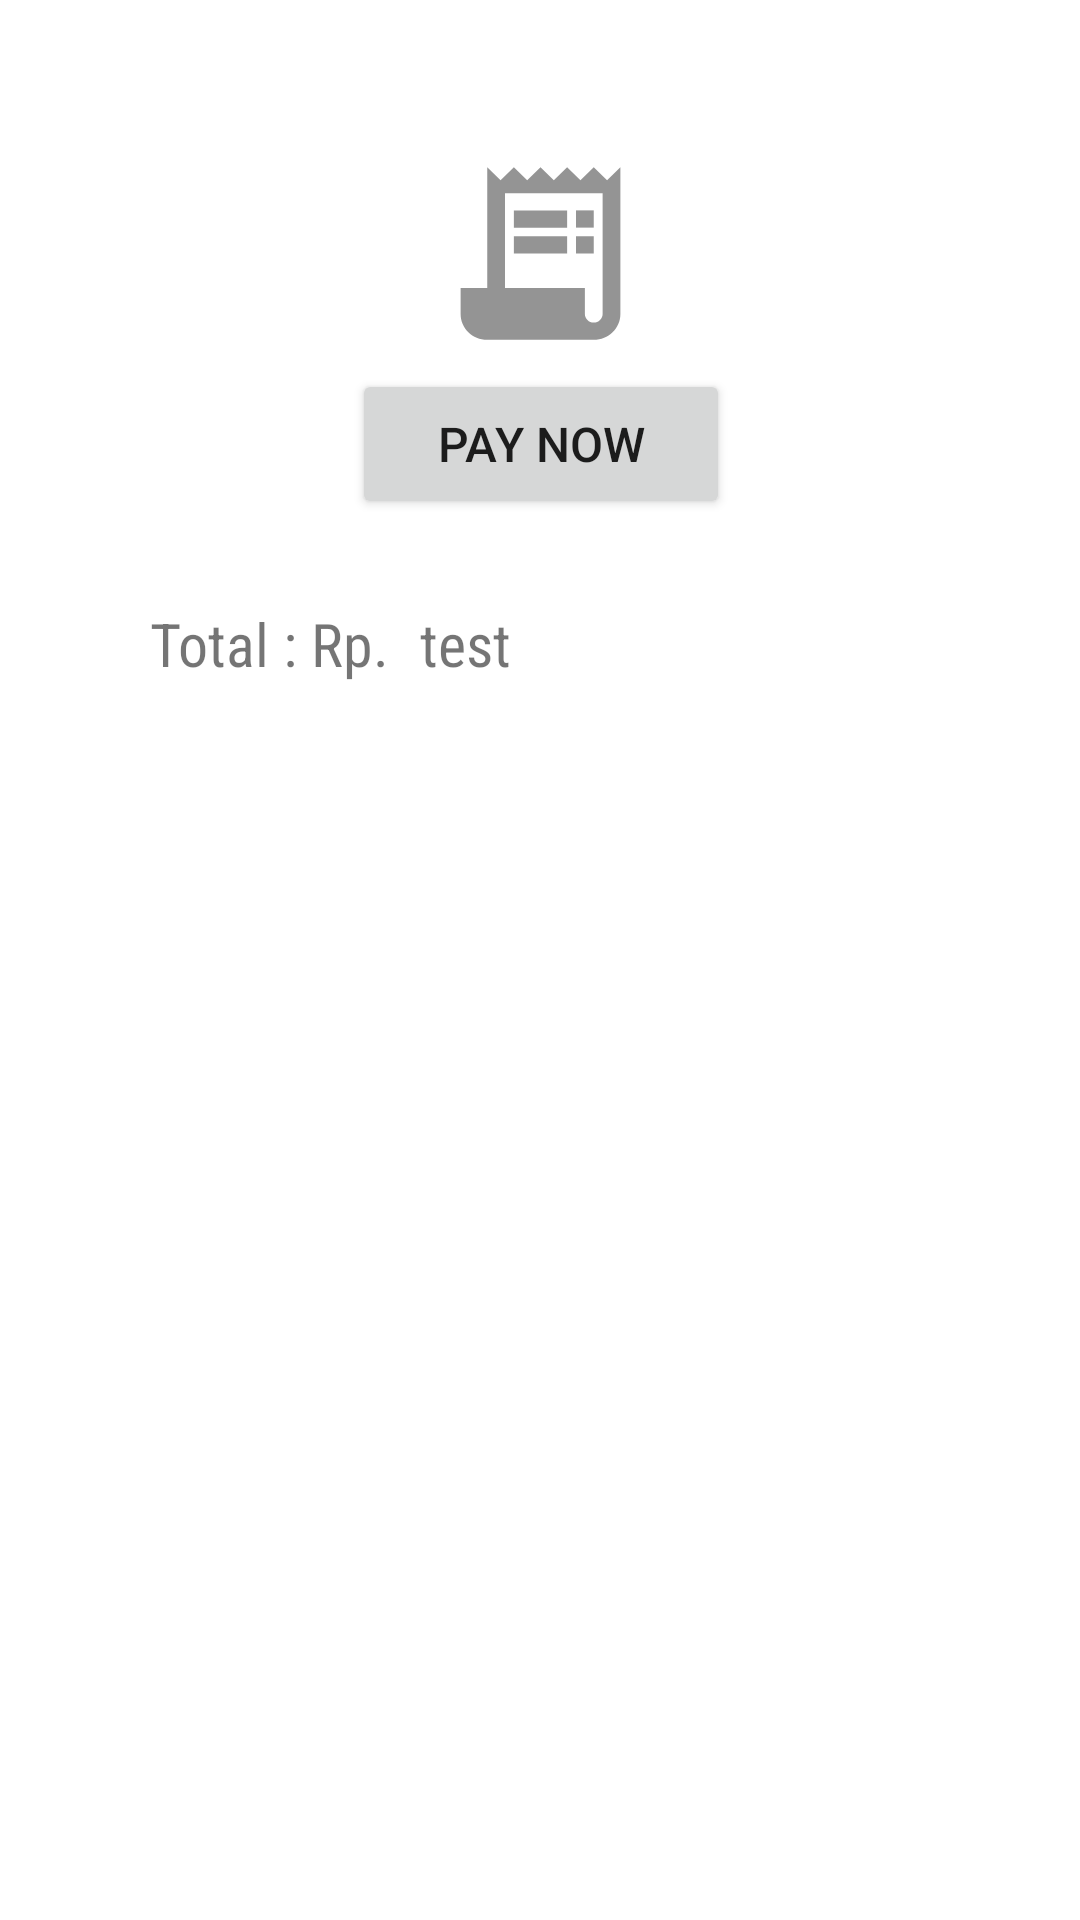

Android layout source for this screen:
<!-- AndroidManifest.xml: application theme Theme.UTS_MobileProgramming -->
<!-- res/layout/activity_my_order.xml -->
<?xml version="1.0" encoding="utf-8"?>
<LinearLayout xmlns:android="http://schemas.android.com/apk/res/android"
    xmlns:app="http://schemas.android.com/apk/res-auto"
    xmlns:tools="http://schemas.android.com/tools"
    android:layout_width="match_parent"
    android:layout_height="wrap_content"
    android:orientation="vertical"
    android:layout_gravity="center_horizontal"
    tools:context=".MyOrder">

    <androidx.constraintlayout.widget.ConstraintLayout
        android:layout_width="match_parent"
        android:layout_height="wrap_content">
        <ImageView
            android:id="@+id/imageView"
            android:layout_width="71dp"
            android:layout_height="69dp"
            android:layout_gravity="center_horizontal"
            android:layout_marginTop="50dp"
            android:background="@drawable/ic_baseline_receipt_long_24"
            app:layout_constraintEnd_toEndOf="parent"
            app:layout_constraintStart_toStartOf="parent"
            app:layout_constraintTop_toTopOf="parent" />

        <Button
            android:id="@+id/payNow"
            android:layout_width="126dp"
            android:layout_height="50dp"
            android:layout_gravity="center_horizontal"
            android:layout_marginTop="4dp"
            android:text="@string/button_pay_now"
            android:textSize="16sp"
            app:layout_constraintEnd_toEndOf="@+id/imageView"
            app:layout_constraintStart_toStartOf="@+id/imageView"
            app:layout_constraintTop_toBottomOf="@+id/imageView" />



        <TextView
            android:id="@+id/finish_text"
            android:layout_width="wrap_content"
            android:layout_height="wrap_content"
            android:text="@string/finish_statement"
            android:textSize="20sp"
            android:visibility="invisible"
            app:layout_constraintBottom_toBottomOf="@+id/imageView"
            app:layout_constraintEnd_toEndOf="parent"
            app:layout_constraintStart_toStartOf="parent"
            app:layout_constraintTop_toTopOf="@+id/imageView" />

        <Button
            android:id="@+id/homeBtn"
            android:layout_width="155dp"
            android:layout_height="50dp"
            android:layout_marginTop="24dp"
            android:text="@string/button_home"
            android:textSize="16sp"
            android:visibility="invisible"
            app:layout_constraintEnd_toEndOf="@+id/finish_text"
            app:layout_constraintStart_toStartOf="@+id/finish_text"
            app:layout_constraintTop_toBottomOf="@+id/finish_text" />

    </androidx.constraintlayout.widget.ConstraintLayout>


    <LinearLayout
        android:layout_width="match_parent"
        android:layout_height="wrap_content"
        android:orientation="horizontal">

        <TextView
            android:id="@+id/textView"
            android:layout_width="wrap_content"
            android:layout_height="wrap_content"
            android:layout_marginStart="50dp"
            android:layout_marginTop="28dp"
            android:fontFamily="sans-serif-condensed"
            android:text="@string/total_str"
            android:textSize="20sp" />
        <TextView
            android:id="@+id/total"
            android:layout_width="wrap_content"
            android:layout_height="wrap_content"
            android:layout_marginStart="10dp"
            android:layout_marginTop="28dp"
            android:fontFamily="sans-serif-condensed"
            android:text="test"
            android:textSize="20sp" />

    </LinearLayout>


    <androidx.recyclerview.widget.RecyclerView
        android:id="@+id/rvListItem"
        android:layout_width="match_parent"
        android:layout_height="425dp"
        android:layout_marginTop="15dp"
        app:layout_constraintBottom_toBottomOf="parent" />



</LinearLayout>
<!-- resources referenced by this layout -->
<resources>
  <!-- drawable ic_baseline_receipt_long_24 (drawable) -->
  <vector android:alpha="0.7" android:height="24dp"
      android:tint="?attr/colorControlNormal" android:viewportHeight="24"
      android:viewportWidth="24" android:width="24dp" xmlns:android="http://schemas.android.com/apk/res/android">
      <path android:fillColor="@android:color/white" android:pathData="M19.5,3.5L18,2l-1.5,1.5L15,2l-1.5,1.5L12,2l-1.5,1.5L9,2L7.5,3.5L6,2v14H3v3c0,1.66 1.34,3 3,3h12c1.66,0 3,-1.34 3,-3V2L19.5,3.5zM19,19c0,0.55 -0.45,1 -1,1s-1,-0.45 -1,-1v-3H8V5h11V19z"/>
      <path android:fillColor="@android:color/white" android:pathData="M9,7h6v2h-6z"/>
      <path android:fillColor="@android:color/white" android:pathData="M16,7h2v2h-2z"/>
      <path android:fillColor="@android:color/white" android:pathData="M9,10h6v2h-6z"/>
      <path android:fillColor="@android:color/white" android:pathData="M16,10h2v2h-2z"/>
  </vector>
  <string name="button_home">Menu Utama</string>
  <string name="button_pay_now">Pay Now</string>
  <string name="finish_statement">Your order complete. Thank you ! </string>
  <string name="total_str">Total : Rp. </string>
  <style name="Theme.UTS_MobileProgramming" parent="Theme.MaterialComponents.DayNight.DarkActionBar">
          
          <item name="colorPrimary">#F44336</item>
          <item name="colorPrimaryVariant">#BF1A0D</item>
          <item name="colorOnPrimary">@color/white</item>
          
          <item name="colorSecondary">@color/teal_200</item>
          <item name="colorSecondaryVariant">@color/teal_700</item>
          <item name="colorOnSecondary">@color/black</item>
          
          <item name="android:statusBarColor" tools:targetApi="l">?attr/colorPrimaryVariant</item>
          
      </style>
  <color name="white">#FFFFFFFF</color>
  <color name="teal_200">#FF03DAC5</color>
  <color name="teal_700">#FF018786</color>
  <color name="black">#FF000000</color>
</resources>
